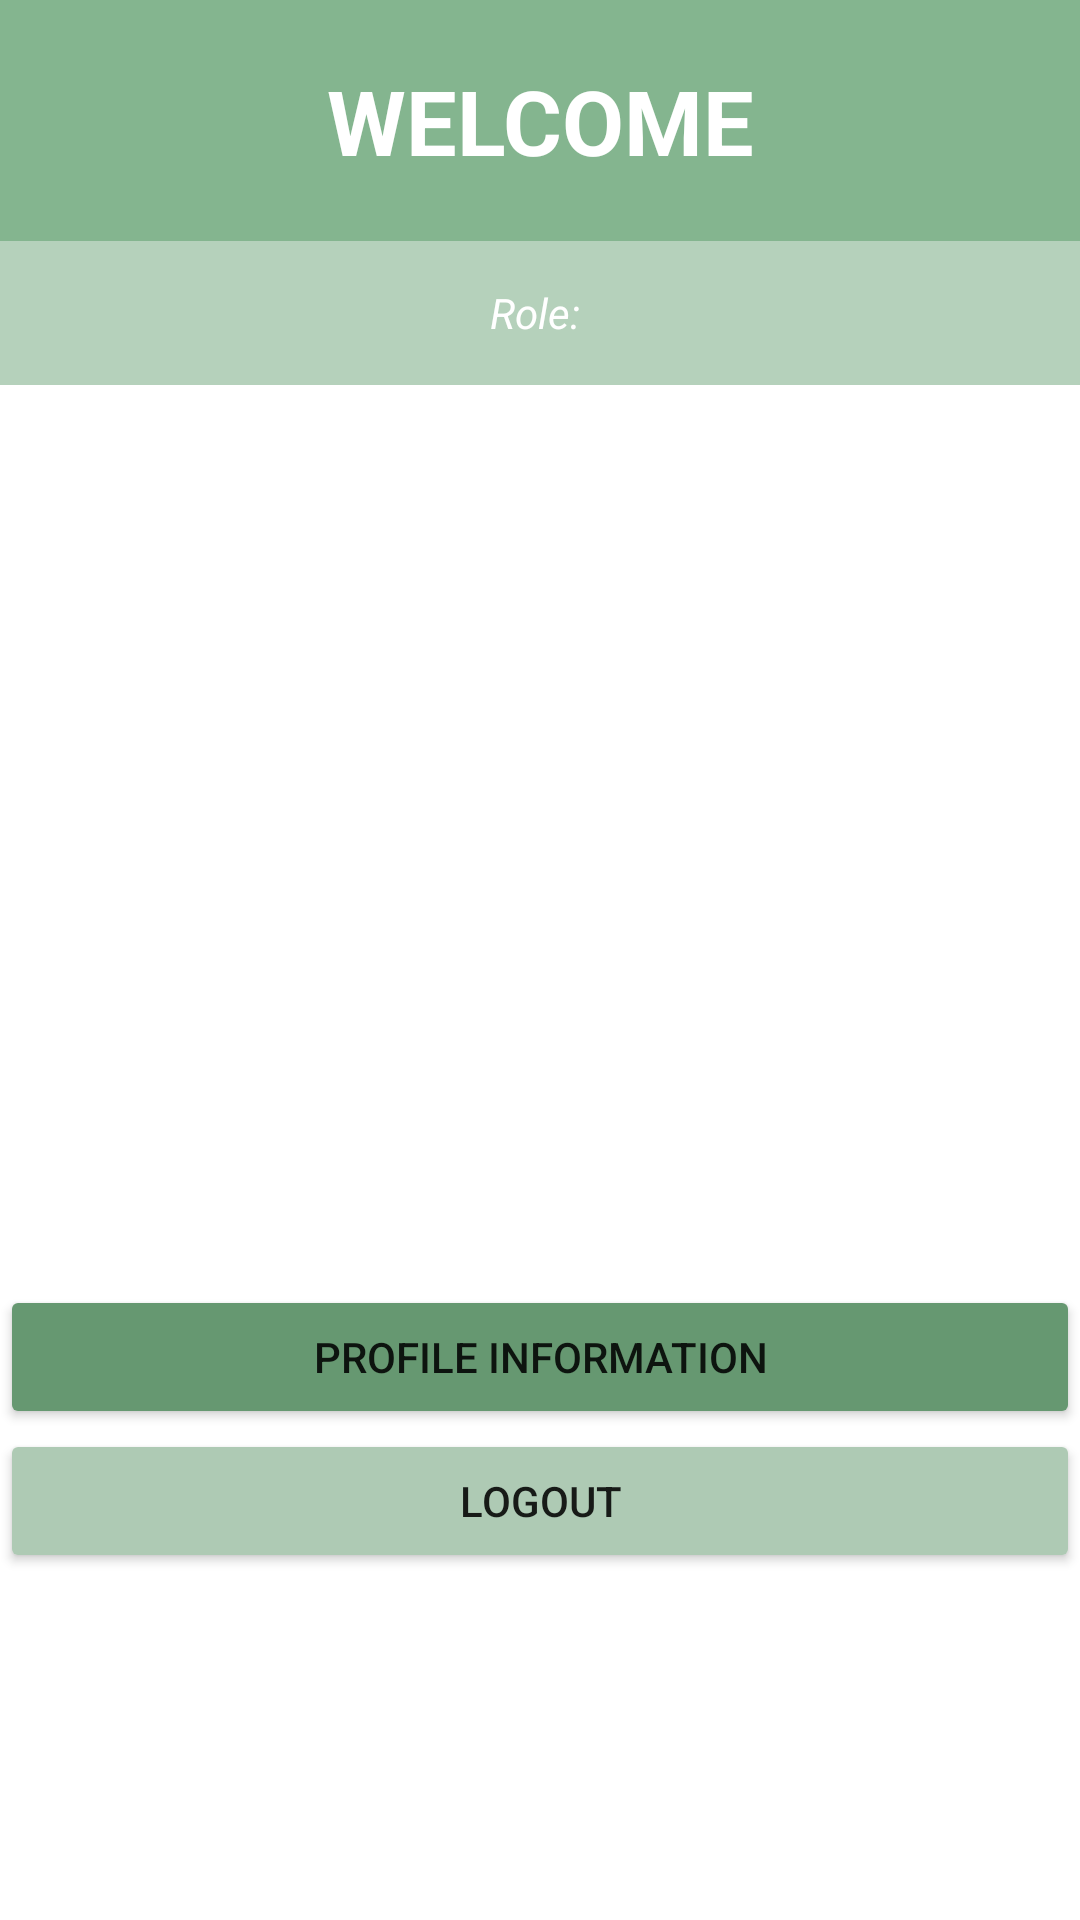

The Android layout XML behind this screen, and the referenced resources:
<!-- AndroidManifest.xml: application theme Theme.SEGProject -->
<!-- res/layout/activity_employee_welcome.xml -->
<?xml version="1.0" encoding="utf-8"?>
<RelativeLayout xmlns:android="http://schemas.android.com/apk/res/android"
    xmlns:app="http://schemas.android.com/apk/res-auto"
    xmlns:tools="http://schemas.android.com/tools"
    android:layout_width="match_parent"
    android:layout_height="match_parent"
    android:background="#D5779585"
    android:backgroundTint="@color/white"
    tools:context=".EmployeeWelcomeActivity">

    <LinearLayout
        android:layout_width="match_parent"
        android:layout_height="wrap_content"
        android:orientation="vertical">

        <TextView
            android:id="@+id/nameTextView"
            android:layout_width="fill_parent"
            android:layout_height="wrap_content"
            android:layout_gravity="center_horizontal|center_vertical"
            android:background="#84B58F"
            android:backgroundTint="#84B58F"
            android:ems="10"
            android:gravity="center|center_horizontal|center_vertical"
            android:importantForAutofill="no"
            android:inputType="textPersonName"
            android:minHeight="48dp"
            android:paddingVertical="20dp"
            android:text="WELCOME"
            android:textAlignment="center"
            android:textColor="@color/white"
            android:textSize="30sp"
            android:textStyle="bold" />

        <TextView
            android:id="@+id/roleTextView"
            android:layout_width="fill_parent"
            android:layout_height="0dp"
            android:layout_weight="1"
            android:background="#B5D1BB"
            android:ems="10"
            android:gravity="center|center_horizontal|center_vertical"
            android:importantForAutofill="no"
            android:inputType="textPersonName"
            android:minHeight="48dp"
            android:text="Role: "
            android:textColor="@color/white"
            android:textStyle="italic" />

        <Space
            android:layout_width="match_parent"
            android:layout_height="300dp"
            android:backgroundTint="#6078CD9E" />

        <Button
            android:id="@+id/profileButton"
            android:layout_width="match_parent"
            android:layout_height="wrap_content"
            android:backgroundTint="#669871"
            android:text="Profile Information" />

        <Button
            android:id="@+id/empLogoutButton"
            android:layout_width="match_parent"
            android:layout_height="wrap_content"
            android:backgroundTint="#AECAB4"
            android:text="@string/logout_button" />

    </LinearLayout>

</RelativeLayout>
<!-- resources referenced by this layout -->
<resources>
  <string name="logout_button">LOGOUT</string>
  <style name="Theme.SEGProject" parent="Theme.MaterialComponents.DayNight.NoActionBar">
          
          <item name="colorPrimary">@color/purple_500</item>
          <item name="colorPrimaryVariant">@color/purple_700</item>
          <item name="colorOnPrimary">@color/white</item>
          
          <item name="colorSecondary">@color/teal_200</item>
          <item name="colorSecondaryVariant">@color/teal_700</item>
          <item name="colorOnSecondary">@color/black</item>
          
          <item name="android:statusBarColor" tools:targetApi="l">?attr/colorPrimaryVariant</item>
          
      </style>
  <!-- not gathered from this repository: default colours our renderer supplied (Android Studio template values) -->
  <color name="purple_500">#FF6200EE</color>
  <color name="purple_700">#FF3700B3</color>
  <color name="teal_200">#FF03DAC5</color>
  <color name="teal_700">#FF018786</color>
  <color name="black">#FF000000</color>
  <color name="white">#FFFFFFFF</color>
</resources>
